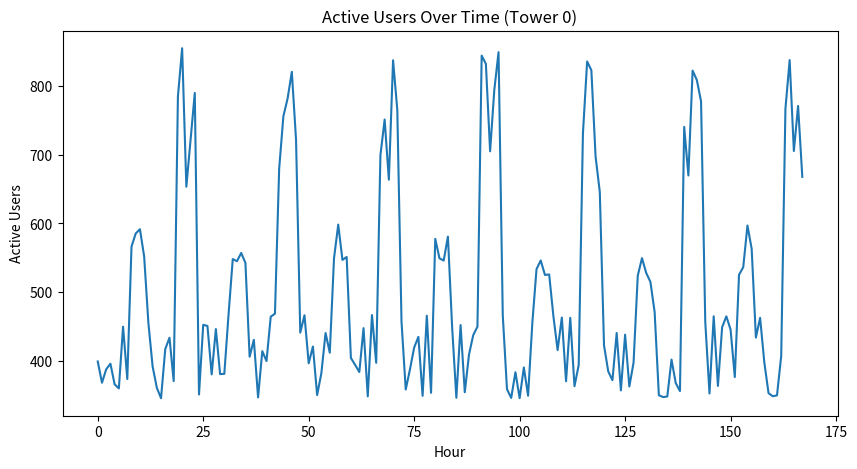
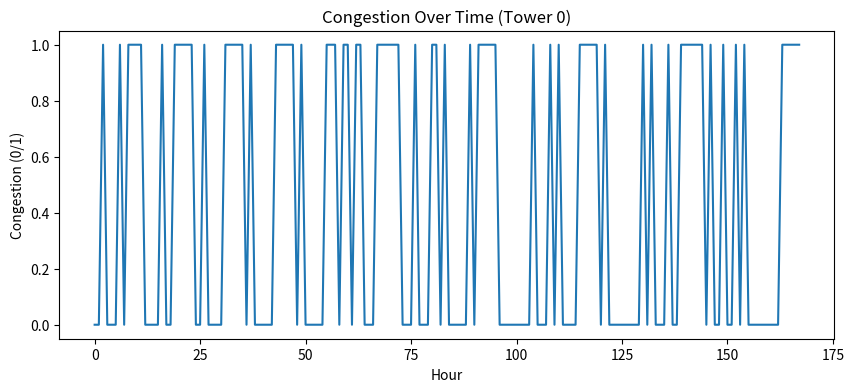

Generate these figures, in order, with matplotlib:
import numpy as np
import pandas as pd
import os 
import matplotlib.pyplot as plt


class TelecomNetworkSimulator:
    def __init__(self, num_towers=20, hours=168):
        """
        num_towers: number of telecom towers
        hours: total simulation time (default 168 = 7 days hourly)
        """
        self.num_towers = num_towers
        self.hours = hours

    def generate_peak_multiplier(self, hour):
        """
        Simulates daily peak hour pattern.
        Peak between 7 PM - 11 PM.
        """
        hour_of_day = hour % 24

        if 19 <= hour_of_day <= 23:
            return np.random.uniform(1.5, 2.0)  # Peak boost
        elif 8 <= hour_of_day <= 11:
            return np.random.uniform(1.2, 1.4)  # Morning moderate
        else:
            return np.random.uniform(0.8, 1.1)  # Normal traffic

    def simulate(self):
        data = []

        for tower_id in range(self.num_towers):
            base_users = np.random.randint(200, 500)

            for hour in range(self.hours):
                peak_multiplier = self.generate_peak_multiplier(hour)

                active_users = base_users * peak_multiplier
                bandwidth_usage = active_users * np.random.uniform(0.5, 0.8)
                latency = 20 + (bandwidth_usage / 100)
                packet_loss = np.clip(bandwidth_usage / 1000, 0, 5)
                signal_strength = np.random.uniform(70, 100)

                congestion = 1 if (
                    bandwidth_usage > 380 or
                    latency > 23 or
                    packet_loss > 0.8
                ) else 0

                data.append([
                    tower_id,
                    hour,
                    active_users,
                    bandwidth_usage,
                    latency,
                    packet_loss,
                    signal_strength,
                    congestion
                ])

        columns = [
            "tower_id",
            "hour",
            "active_users",
            "bandwidth_usage",
            "latency",
            "packet_loss",
            "signal_strength",
            "congestion"
        ]

        return pd.DataFrame(data, columns=columns)


if __name__ == "__main__":
    simulator = TelecomNetworkSimulator()
    df = simulator.simulate()

    print(df.head())

    os.makedirs("data", exist_ok=True)
    df.to_csv("data/network_traffic.csv", index=False)

    print("\nTotal Records:", len(df))
    print("Total Congestion Cases:", df["congestion"].sum())
    print("Congestion Rate: {:.2f}%".format(
        (df["congestion"].sum() / len(df)) * 100
    ))

    tower_0 = df[df["tower_id"] == 0]

    # Active Users Plot
    plt.figure(figsize=(10, 5))
    plt.plot(tower_0["hour"], tower_0["active_users"])
    plt.title("Active Users Over Time (Tower 0)")
    plt.xlabel("Hour")
    plt.ylabel("Active Users")
    plt.show()

    # Congestion Plot
    plt.figure(figsize=(10, 4))
    plt.plot(tower_0["hour"], tower_0["congestion"])
    plt.title("Congestion Over Time (Tower 0)")
    plt.xlabel("Hour")
    plt.ylabel("Congestion (0/1)")
    plt.show()
